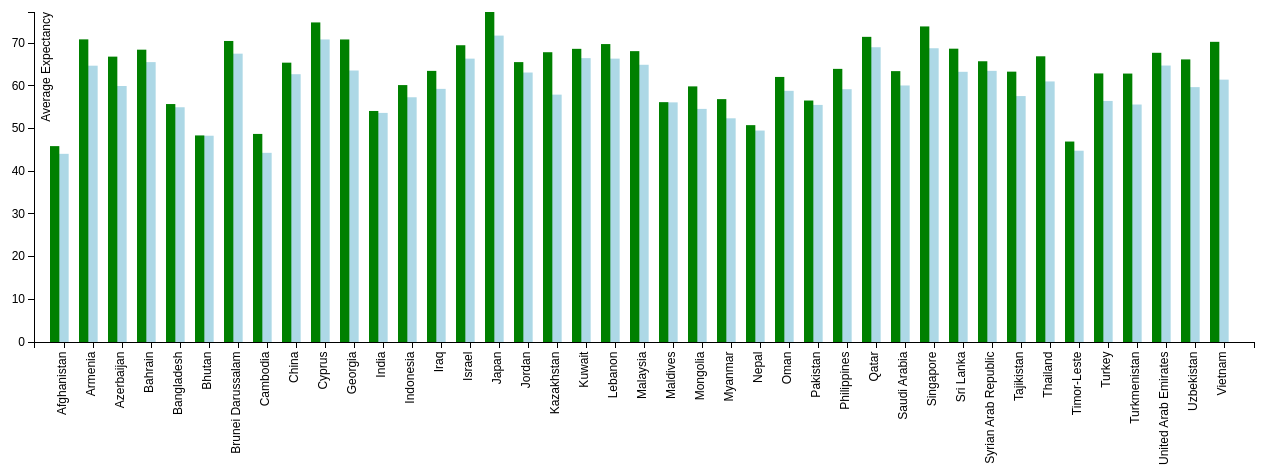
D3 v3 page, settled after 480 driven frames (8 s of simulated time); the page loaded 1 data file(s).


// set the dimensions of the canvas
var margin = {top: 30, right: 20, bottom: 140, left: 40},
    width = 1280 - margin.left - margin.right,
    height = 500 - margin.top - margin.bottom;


// set the ranges
var x = d3.scale.ordinal().rangeRoundBands([0, width], .05);

var y = d3.scale.linear().range([height, 0]);

// define the axis
var xAxis = d3.svg.axis()
    .scale(x)
    .orient("bottom")



var yAxis = d3.svg.axis()
    .scale(y)
    .orient("left")
    .ticks(11);


// add the SVG element
var svg = d3.select("body").append("svg")
    .attr("width", width + margin.left + margin.right)
    .attr("height", height + margin.top + margin.bottom)
  .append("g")
    .attr("transform", 
          "translate(" + margin.left + "," + margin.top + ")");


// load the data
d3.json("./../graph1.json", function(error, data) {

    data.forEach(function(d) {
        d.Country = d.Country;
        d.AverageExpectancyMale = +d.AverageExpectancyMale;
        d.AverageExpectancyFemale = +d.AverageExpectancyFemale;
    });
  
  // scale the range of the data
  x.domain(data.map(function(d) { return d.Country; }));
  y.domain([0, d3.max(data, function(d) { return d.AverageExpectancyMale; })]);
  y.domain([0, d3.max(data, function(d) { return d.AverageExpectancyFemale; })]);

  // add axis
  svg.append("g")
      .attr("class", "x axis")
      .attr("transform", "translate(0," + height + ")")
      .call(xAxis)

    .selectAll("text")
      .style("text-anchor", "end")
      .attr("dx", "-.8em")
      .attr("dy", "-.55em")
      .attr("transform", "rotate(-90)" );

  svg.append("g")
      .attr("class", "y axis")
      .call(yAxis)
    .append("text")
      .attr("transform", "rotate(-90)")
      .attr("y", 7)
      .attr("dy", ".71em")
      .style("text-anchor", "end")
      .text("Average Expectancy");

    

  // Add bar chart
  svg.selectAll("bar1")
      .data(data)
    .enter().append("rect")
      .attr("class", "bar1")
      .attr("x", function(d) { return x(d.Country); })
      .attr("width", (x.rangeBand()*2/3))
      .attr("y", function(d) { return y(d.AverageExpectancyMale); })
      .attr("height", function(d) { return height - y(d.AverageExpectancyMale); });
     

       svg.selectAll("bar2")
      .data(data)
    .enter().append("rect")
      .attr("class", "bar2")
      .attr("x", function(d) { return x(d.Country); })
      .attr("width", (x.rangeBand()/3))
       .attr("y", function(d) { return y(d.AverageExpectancyFemale); })
      .attr("height", function(d) { return height - y(d.AverageExpectancyFemale); });


});



### data: ../graph1.json
[
 {
  "Country": "Afghanistan",
  "AverageExpectancyMale": 44.08,
  "AverageExpectancyFemale": 45.88
 },
 {
  "Country": "Armenia",
  "AverageExpectancyMale": 64.72,
  "AverageExpectancyFemale": 70.89
 },
 {
  "Country": "Azerbaijan",
  "AverageExpectancyMale": 59.96,
  "AverageExpectancyFemale": 66.84
 },
 {
  "Country": "Bahrain",
  "AverageExpectancyMale": 65.56,
  "AverageExpectancyFemale": 68.47
 },
 {
  "Country": "Bangladesh",
  "AverageExpectancyMale": 54.98,
  "AverageExpectancyFemale": 55.74
 },
 {
  "Country": "Bhutan",
  "AverageExpectancyMale": 48.32,
  "AverageExpectancyFemale": 48.38
 },
 {
  "Country": "Brunei Darussalam",
  "AverageExpectancyMale": 67.54,
  "AverageExpectancyFemale": 70.51
 },
 {
  "Country": "Cambodia",
  "AverageExpectancyMale": 44.31,
  "AverageExpectancyFemale": 48.74
 },
 "... 33 more items"
]